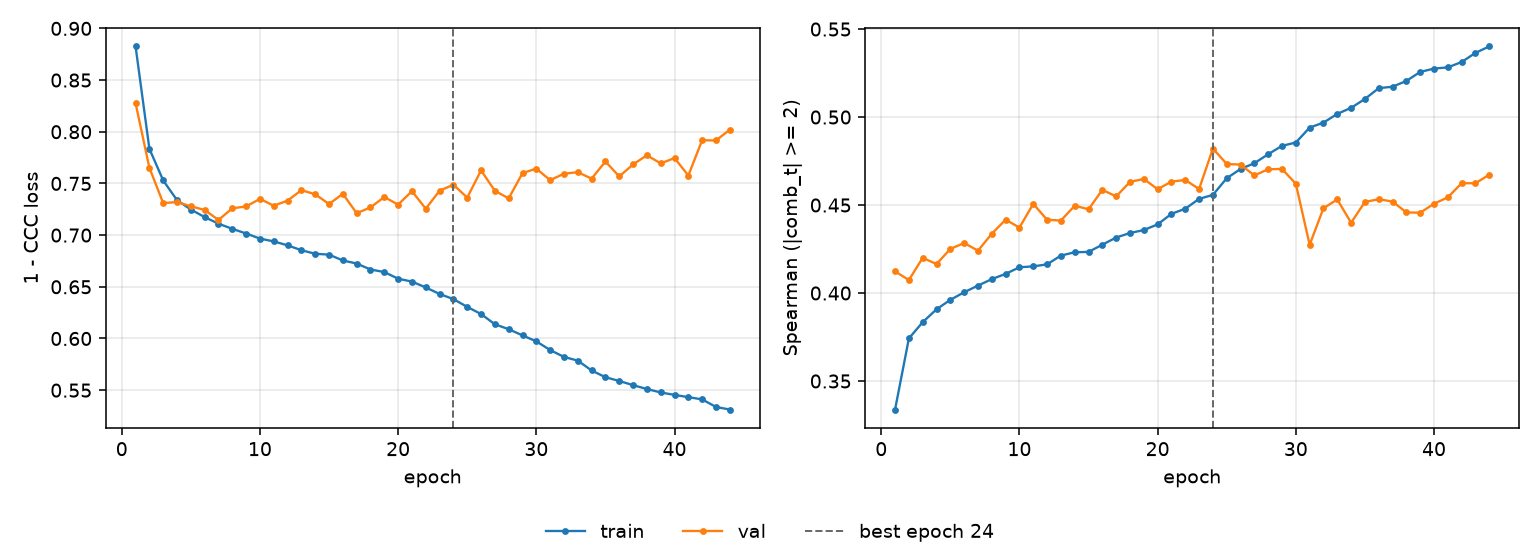

Source data for this figure (header and first rows):
epoch, tr_loss, vl_loss, tr_sp, vl_sp, is_best
1, 0.8826, 0.8277, 0.3338, 0.4123, False
2, 0.7835, 0.7651, 0.3742, 0.4074, False
3, 0.7529, 0.731, 0.3834, 0.42, False
4, 0.7338, 0.732, 0.3908, 0.4165, False
5, 0.7248, 0.7279, 0.3961, 0.4251, False
6, 0.7174, 0.7243, 0.4004, 0.4284, False
7, 0.7111, 0.7147, 0.4042, 0.4241, False
8, 0.7061, 0.7259, 0.4079, 0.4337, False
9, 0.7016, 0.7278, 0.4109, 0.4417, False
10, 0.6966, 0.7351, 0.4146, 0.4372, False
11, 0.6939, 0.7285, 0.4151, 0.4507, False
12, 0.6901, 0.7334, 0.4163, 0.4417, False
13, 0.6854, 0.7435, 0.4213, 0.4412, False
14, 0.682, 0.7395, 0.4232, 0.4496, False
15, 0.6811, 0.7301, 0.4234, 0.4476, False
16, 0.6755, 0.74, 0.4275, 0.4586, False
17, 0.6725, 0.7212, 0.4316, 0.4549, False
18, 0.6667, 0.7268, 0.4341, 0.4632, False
19, 0.6643, 0.7368, 0.4358, 0.4648, False
20, 0.6578, 0.7296, 0.439, 0.459, False
21, 0.655, 0.7425, 0.445, 0.4633, False
22, 0.6494, 0.7256, 0.4479, 0.4642, False
23, 0.6431, 0.743, 0.4535, 0.4591, False
24, 0.6381, 0.7488, 0.4558, 0.4821, True
25, 0.6306, 0.7363, 0.4652, 0.4734, False
26, 0.6236, 0.7626, 0.4705, 0.473, False
27, 0.6138, 0.7429, 0.4738, 0.4668, False
28, 0.6089, 0.7356, 0.4789, 0.4704, False
29, 0.603, 0.76, 0.4836, 0.4705, False
30, 0.5972, 0.7644, 0.4855, 0.4621, False
31, 0.5889, 0.7531, 0.494, 0.4274, False
32, 0.5822, 0.7594, 0.4968, 0.4482, False
33, 0.5786, 0.7609, 0.5018, 0.4532, False
34, 0.5691, 0.7547, 0.5052, 0.4399, False
35, 0.5625, 0.7712, 0.5103, 0.4518, False
36, 0.5589, 0.7568, 0.5164, 0.4533, False
37, 0.5549, 0.7684, 0.5173, 0.452, False
38, 0.5511, 0.7773, 0.5205, 0.4458, False
39, 0.5478, 0.7694, 0.5256, 0.4456, False
40, 0.5454, 0.7746, 0.5276, 0.4508, False
41, 0.5433, 0.7577, 0.5282, 0.4544, False
42, 0.5411, 0.7918, 0.5313, 0.4624, False
43, 0.5338, 0.7916, 0.5365, 0.4624, False
44, 0.5313, 0.802, 0.5402, 0.4673, False
